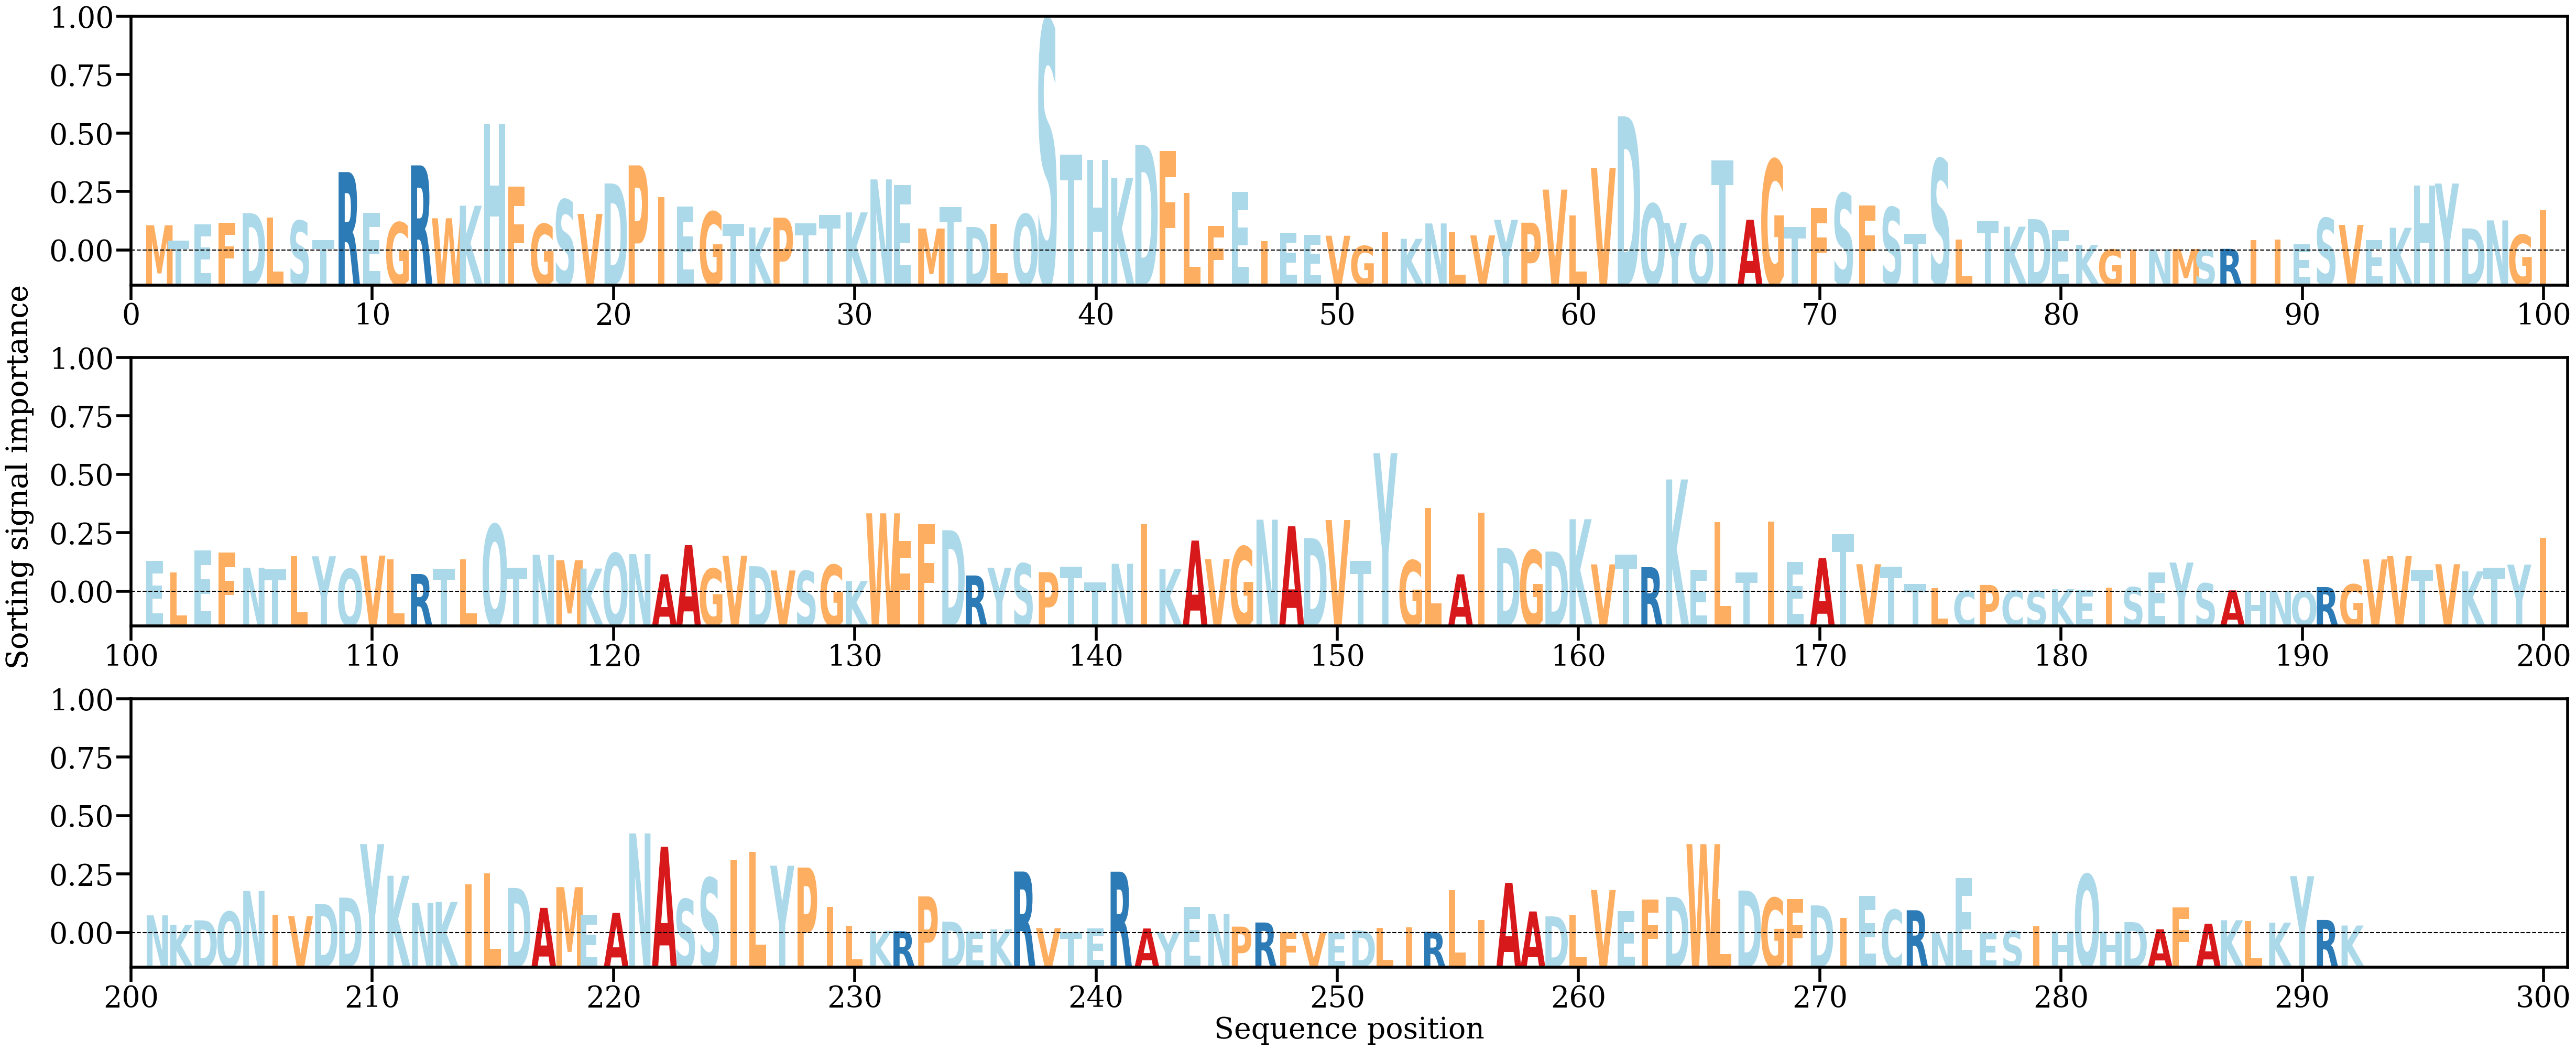

The file beside this chart, header and first rows:
AA, Alpha
M, [0.00257499]
T, [0.00102112]
E, [0.00266527]
F, [0.00285105]
D, [0.00380958]
L, [0.00337194]
S, [0.00303348]
T, [0.0010513]
R, [0.00801749]
E, [0.0038584]
G, [0.00286756]
R, [0.00870384]
W, [0.0032935]
K, [0.00457746]
H, [0.01293051]
F, [0.00651524]
G, [0.00270047]
S, [0.00519385]
V, [0.0037375]
D, [0.0068493]
P, [0.00870369]
I, [0.0054568]
E, [0.00448396]
G, [0.00395784]
T, [0.00269631]
K, [0.00235208]
P, [0.00335161]
T, [0.00279371]
T, [0.00361338]
K, [0.00389312]
N, [0.00726765]
E, [0.00669501]
M, [0.00224339]
T, [0.00442092]
D, [0.00240292]
L, [0.00270188]
Q, [0.00370847]
S, [0.02353265]
T, [0.00977854]
H, [0.00925911]
K, [0.00740912]
D, [0.01080223]
F, [0.01015412]
L, [0.00586836]
F, [0.00252403]
E, [0.00599107]
I, [0.00092619]
E, [0.00183743]
E, [0.00159935]
V, [0.00150488]
G, [0.00045912]
I, [0.00187731]
K, [0.00119145]
N, [0.00276207]
L, [0.00187248]
V, [0.00153655]
Y, [0.00313827]
P, [0.00283985]
V, [0.00622906]
L, [0.00360598]
... 232 more rows
